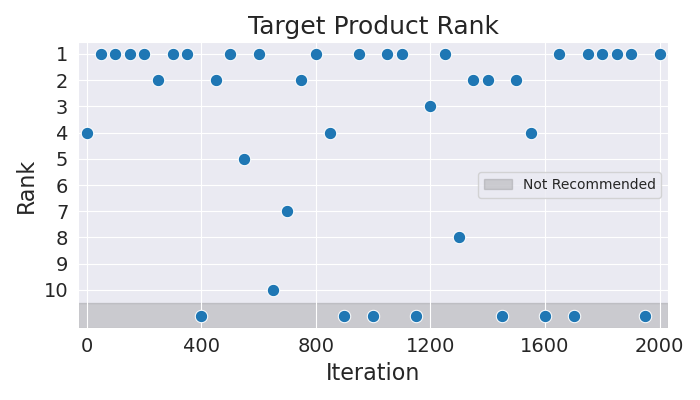

The data file committed next to this chart (first rows):
Iteration, Rank
0, 4
50, 1
100, 1
150, 1
200, 1
250, 2
300, 1
350, 1
400, 11
450, 2
500, 1
550, 5
600, 1
650, 10
700, 7
750, 2
800, 1
850, 4
900, 11
950, 1
1000, 11
1050, 1
1100, 1
1150, 11
1200, 3
1250, 1
1300, 8
1350, 2
1400, 2
1450, 11
1500, 2
1550, 4
1600, 11
1650, 1
1700, 11
1750, 1
1800, 1
1850, 1
1900, 1
1950, 11
2000, 1
